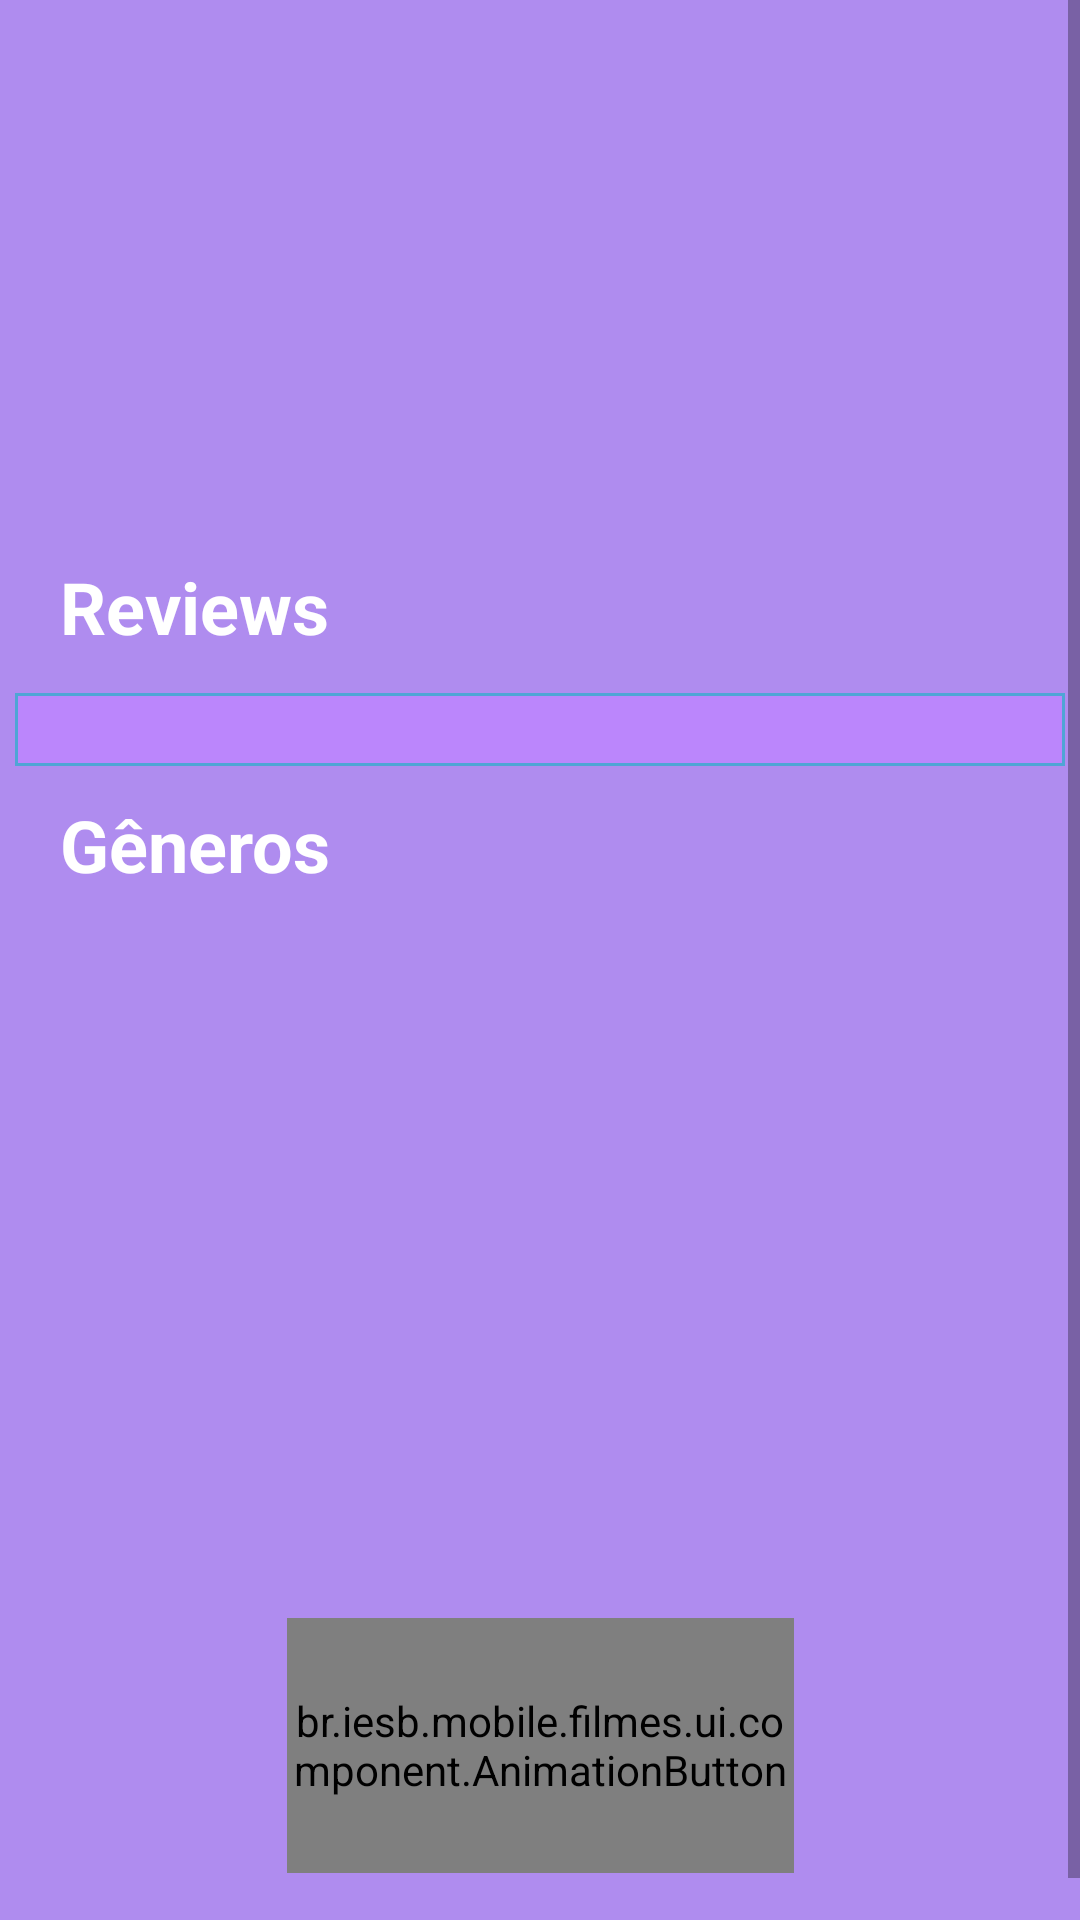

Here is an Android app screen rendered from its layout file. Give the layout XML and the strings, colors and styles it references.
<!-- AndroidManifest.xml: application theme Theme.Filmes -->
<!-- res/layout/fragment_detail_filme.xml -->
<?xml version="1.0" encoding="utf-8"?>

<layout xmlns:android="http://schemas.android.com/apk/res/android"
    xmlns:tools="http://schemas.android.com/tools"
    xmlns:app="http://schemas.android.com/apk/res-auto">
    <data>
        <variable
            name="fragment"
            type="br.iesb.mobile.filmes.ui.fragment.filme.DetailFilmeFragment" />

        <variable
            name="viewModel"
            type="br.iesb.mobile.filmes.viewmodel.ListfilmeViewModel" />


    </data>

    <ScrollView
        android:id="@+id/scrollViewDetail"
        android:layout_width="match_parent"
        android:layout_height="match_parent"
        android:fillViewport="true">

    <androidx.constraintlayout.widget.ConstraintLayout
        android:layout_width="match_parent"
        android:layout_height="match_parent"
        android:background="?attr/backgroundColor">


        <br.iesb.mobile.filmes.ui.component.AnimationButton
            android:layout_width="169dp"
            android:layout_height="85dp"
            android:layout_marginStart="50dp"
            android:layout_marginTop="15dp"
            android:layout_marginEnd="50dp"
            android:layout_marginBottom="30dp"
            android:onClick="@{() -> fragment.activity.onBackPressed() }"
            app:layout_constraintBottom_toBottomOf="parent"
            app:layout_constraintEnd_toEndOf="parent"
            app:layout_constraintStart_toStartOf="parent"
            app:layout_constraintTop_toBottomOf="@+id/rvGenres" />

        <TextView
            android:id="@+id/tvReview"
            android:layout_width="166dp"
            android:layout_height="35dp"
            android:layout_marginStart="20dp"
            android:layout_marginTop="10dp"
            android:text="@string/review_filmes"
            android:textAlignment="textStart"
            android:textColor="@color/white"
            android:textSize="24sp"
            android:textStyle="bold"
            app:layout_constraintStart_toStartOf="parent"
            app:layout_constraintTop_toBottomOf="@+id/imgPosterPath" />

        <TextView
            android:id="@+id/tvGender"
            android:layout_width="166dp"
            android:layout_height="35dp"
            android:layout_marginStart="20dp"
            android:layout_marginTop="10dp"
            android:text="@string/gender_filmes"
            android:textAlignment="textStart"
            android:textColor="@color/white"
            android:textSize="24sp"
            android:textStyle="bold"
            app:layout_constraintStart_toStartOf="parent"
            app:layout_constraintTop_toBottomOf="@+id/tvReview2" />

        <TextView
            android:id="@+id/tvReview2"
            android:layout_width="0dp"
            android:layout_height="wrap_content"
            android:layout_marginStart="5dp"
            android:layout_marginTop="10dp"
            android:layout_marginEnd="5dp"
            android:autoSizeTextType="uniform"
            android:background="@drawable/back_button"
            android:text="@{ viewModel.review.content }"
            android:textAlignment="textStart"
            android:textColor="@color/white"
            android:textSize="18sp"
            android:textStyle="bold"
            app:layout_constraintEnd_toEndOf="parent"
            app:layout_constraintStart_toStartOf="parent"
            app:layout_constraintTop_toBottomOf="@+id/tvReview" />

        <ImageView
            android:id="@+id/imgPosterPath"
            android:layout_width="410dp"
            android:layout_height="176dp"
            android:scaleType="centerCrop"
            app:layout_constraintEnd_toEndOf="parent"
            app:layout_constraintStart_toStartOf="parent"
            app:layout_constraintTop_toTopOf="parent"
            tools:src="@tools:sample/avatars" />

        <androidx.recyclerview.widget.RecyclerView
            android:id="@+id/rvGenres"
            android:layout_width="396dp"
            android:layout_height="219dp"
            android:layout_marginStart="5dp"
            android:layout_marginTop="5dp"
            android:layout_marginEnd="5dp"
            app:layout_constraintEnd_toEndOf="parent"
            app:layout_constraintStart_toStartOf="parent"
            app:layout_constraintTop_toBottomOf="@+id/tvGender" />

    </androidx.constraintlayout.widget.ConstraintLayout>
    </ScrollView>
</layout>
<!-- resources referenced by this layout -->
<resources>
  <color name="white">#FFFFFFFF</color>
  <!-- drawable back_button (drawable) -->
  <?xml version="1.0" encoding="utf-8"?>
  
  <shape xmlns:android="http://schemas.android.com/apk/res/android" android:shape="rectangle" >
      <solid android:color="@color/purple_200" />
      <stroke android:width="1dip" android:color="#4fa5d5"/>
  </shape>
  <string name="gender_filmes">Gêneros</string>
  <string name="review_filmes">Reviews</string>
  <style name="Theme.Filmes" parent="Theme.MaterialComponents.DayNight.DarkActionBar">
          
          <item name="colorPrimary">@color/purple_500</item>
          <item name="colorPrimaryVariant">@color/purple_700</item>
          <item name="colorOnPrimary">@color/white</item>
          
          <item name="colorSecondary">@color/teal_200</item>
          <item name="colorSecondaryVariant">@color/teal_700</item>
          <item name="colorOnSecondary">@color/black</item>
          
          <item name="android:statusBarColor" tools:targetApi="l">?attr/colorPrimaryVariant</item>
          
  
          <item name="buttonStyle">@style/Widget.MaterialComponents.Button.OutlinedButton.ButtonLigth</item>
  
          <item name="backgroundColor">@color/light_backGround</item>
  
          <item name="editTextStyle">@style/Widget.EditText</item>
  
          <item name="backButtonStyle">@style/Widget.MaterialComponents.Button.OutlinedButton.ButtonBack</item>
  
  
      </style>
  <color name="purple_200">#FFBB86FC</color>
  <color name="purple_500">#FF6200EE</color>
  <color name="purple_700">#FF3700B3</color>
  <color name="teal_200">#FF03DAC5</color>
  <color name="teal_700">#FF018786</color>
  <color name="black">#FF000000</color>
  <style name="Widget.MaterialComponents.Button.OutlinedButton.ButtonLigth">
          <item name="cornerRadius">10dp</item>
          <item name="android:paddingTop">12dp</item>
          <item name="android:paddingBottom">12dp</item>
          <item name="android:textColor">?attr/colorOnPrimary</item>
          <item name="backgroundTint">?attr/colorSecondary</item>
          <item name="strokeColor">?attr/colorSecondary</item>
          <item name="rippleColor">?attr/colorPrimary</item>
      </style>
  <color name="light_backGround">#AF8CEF</color>
  <style name="Widget.EditText" parent="Widget.MaterialComponents.TextInputLayout.FilledBox">
          <item name="passwordToggleTint">?attr/colorOnPrimary</item>
          <item name="errorTextColor">?attr/colorSecondary</item>
          <item name="boxStrokeColor">?attr/colorOnPrimary</item>
          <item name="hintTextColor">?attr/colorOnPrimary</item>
          <item name="boxBackgroundColor">?attr/backgroundColor</item>
          <item name="placeholderTextColor">?attr/colorOnPrimary</item>
          <item name="android:textColor">?attr/colorOnPrimary</item>
      </style>
  <style name="Widget.MaterialComponents.Button.OutlinedButton.ButtonBack">
          <item name="cornerRadius">10dp</item>
          <item name="android:paddingTop">12dp</item>
          <item name="android:paddingBottom">12dp</item>
          <item name="backgroundTint">?attr/colorButtonNormal</item>
          <item name="strokeColor">?attr/colorPrimary</item>
          <item name="rippleColor">?attr/colorSecondary</item>
          <item name="android:textColor">?attr/colorOnPrimary</item>
      </style>
</resources>
